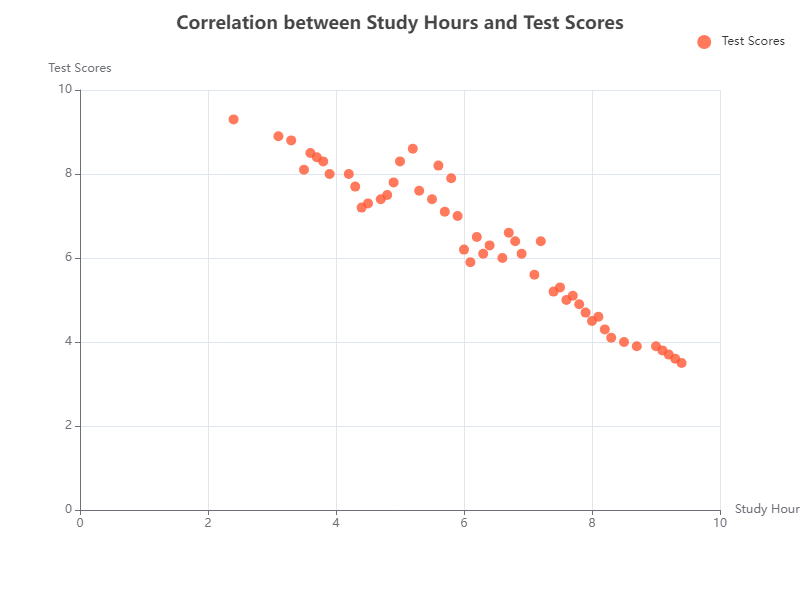

Values plotted in this chart, from the file beside it:
x_value, y_value
3.5, 8.1
7.2, 6.4
4.5, 7.3
6.1, 5.9
5.2, 8.6
8.3, 4.1
9.2, 3.7
5.8, 7.9
7.5, 5.3
6.9, 6.1
2.4, 9.3
3.9, 8.0
8.0, 4.5
4.3, 7.7
7.7, 5.1
6.2, 6.5
9.0, 3.9
5.6, 8.2
4.8, 7.5
6.6, 6.0
3.1, 8.9
7.1, 5.6
8.5, 4.0
4.9, 7.8
6.4, 6.3
5.0, 8.3
7.8, 4.9
9.1, 3.8
3.7, 8.4
6.0, 6.2
5.7, 7.1
8.2, 4.3
4.7, 7.4
3.3, 8.8
7.4, 5.2
6.7, 6.6
8.7, 3.9
9.3, 3.6
5.9, 7.0
3.6, 8.5
6.8, 6.4
7.9, 4.7
5.3, 7.6
4.4, 7.2
8.1, 4.6
3.8, 8.3
7.6, 5.0
5.5, 7.4
4.2, 8.0
6.3, 6.1
9.4, 3.5
